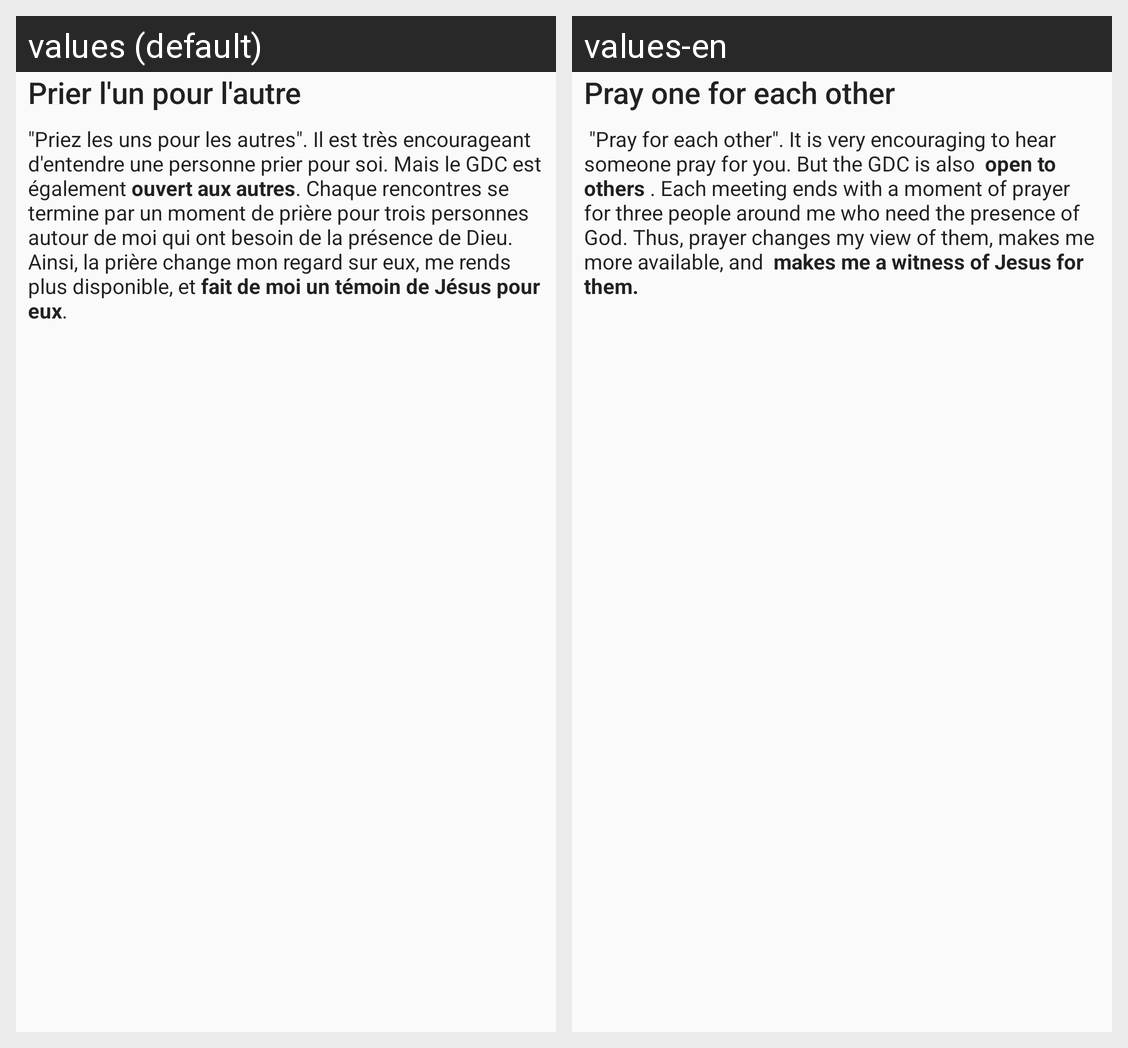

This grid shows one Android layout under two languages. Give, for every string resource on the screen, its name, the default text and each shown locale's text.
Android screen res/layout/fragment_praying_presentation.xml rendered under 2 locales, left to right: values (default), values-en. Device: Nexus 5 (rendered at 1080×1920; each locale shown at half size, 540×960, under a caption strip naming it); theme Theme.AppCompat.Light.NoActionBar.
Strings drawn on this screen, with the default value and each locale's value (text and hints the layout hard-codes, and strings that could not be matched under every locale, appear in the picture but are not listed):

prayer_title
  values: Prier l'un pour l'autre
  values-en: Pray one for each other

prayer_text
  values: "Priez les uns pour les autres". Il est très encourageant d'entendre une personne prier pour soi. Mais le GDC est également ouvert aux autres. Chaque rencontres se termine par un moment de prière pour trois personnes autour de moi qui ont besoin de la présence de Dieu. Ainsi, la prière change mon regard sur eux, me rends plus disponible, et fait de moi un témoin de Jésus pour eux.
  values-en:  "Pray for each other". It is very encouraging to hear someone pray for you. But the GDC is also  open to others . Each meeting ends with a moment of prayer for three people around me who need the presence of God. Thus, prayer changes my view of them, makes me more available, and  makes me a witness of Jesus for them.
